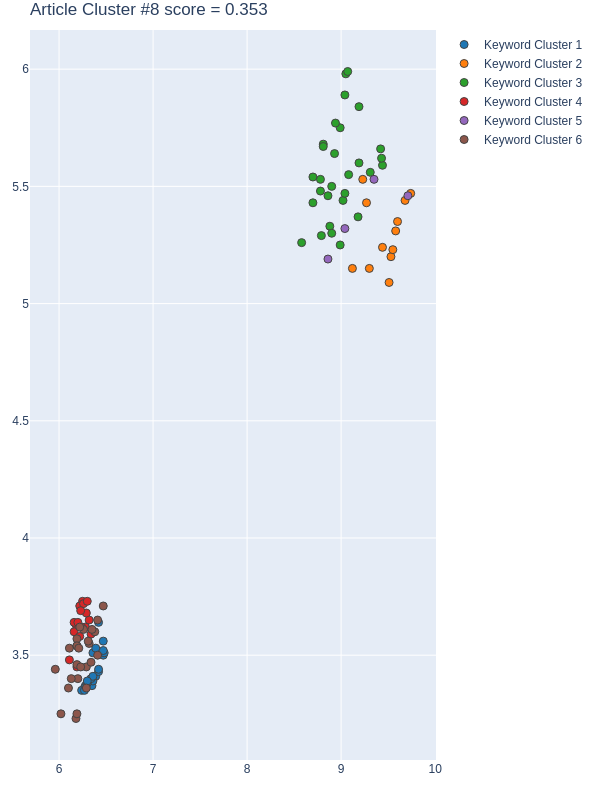

The file beside this chart, header and first rows:
Group, score, NumPhrases, Key-phrases, NumDocs, DocIds, dimension, min_samples, min_cluster_size, x, y
1, 0.9659, 21, ['agent evolutionary system', 'artificia…, 20, [35, 48, 49, 51, 52, 86, 154, 157, 206, …, 66, 5, 18, [6.4699997902, 6.4200000763, 6.480000019…, [3.5, 3.6400001049, 3.5099999905, 3.4100…
2, 0.9247, 12, ['Baidu Total View', 'city image', 'Goog…, 10, [35, 48, 51, 86, 154, 325, 367, 376, 477…, 22, 5, 12, [9.510000228881836, 9.229999542236328, 9…, [5.090000152587891, 5.53000020980835, 5.…
3, 0.5579, 29, ['area size', 'citizen and planning proc…, 20, [2, 48, 49, 51, 52, 86, 157, 206, 268, 2…, 22, 5, 12, [9.4399995803833, 8.779999732971191, 8.7…, [5.590000152587891, 5.480000019073486, 5…
4, 0.551, 18, ['accessibility metric', 'accessibility …, 15, [2, 35, 48, 49, 52, 154, 206, 268, 325, …, 66, 5, 18, [6.25, 6.2199997902, 6.1799998283, 6.190…, [3.7300000191000002, 3.7100000381, 3.630…
5, -0.3789, 4, ['interactive visual analytics system', …, 4, [52, 411, 474, 477], 22, 5, 12, [9.350000381469727, 9.710000038146973, 8…, [5.53000020980835, 5.460000038146973, 5.…
6, -0.5051, 25, ['automatic design tool', 'behavioral he…, 18, [2, 35, 48, 49, 51, 86, 154, 157, 206, 2…, 66, 5, 18, [6.2899999618999995, 6.3800001144, 6.409…, [3.4500000477, 3.5999999045999997, 3.5, …
